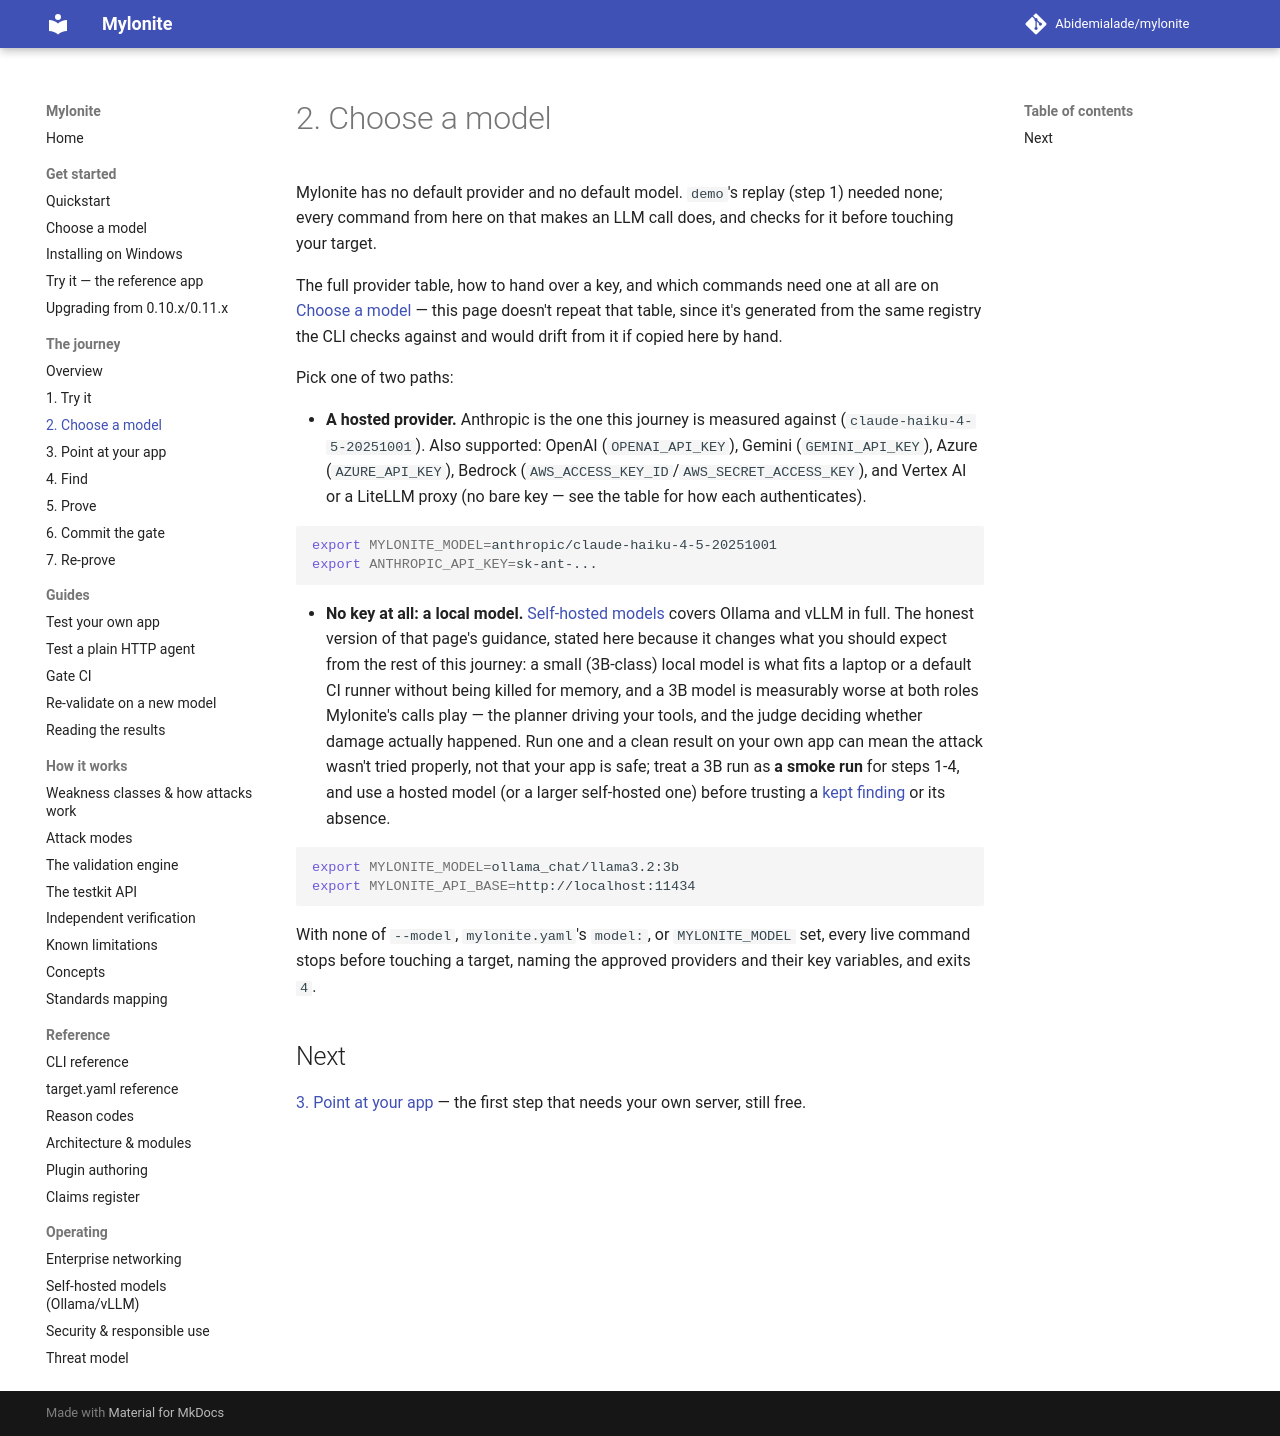

repository: Abidemialade/mylonite · page: journey/2-choose-a-model/index.html · generator: mkdocs

# 2. Choose a model

Mylonite has no default provider and no default model. `demo`'s replay (step
1) needed none; every command from here on that makes an LLM call does, and
checks for it before touching your target.

The full provider table, how to hand over a key, and which commands need one
at all are on [Choose a model](../choose-a-model.md) — this page doesn't
repeat that table, since it's generated from the same registry the CLI
checks against and would drift from it if copied here by hand.

Pick one of two paths:

- **A hosted provider.** Anthropic is the one this journey is measured
  against (`claude-haiku-4-5-20251001`). Also supported: OpenAI
  (`OPENAI_API_KEY`), Gemini (`GEMINI_API_KEY`), Azure (`AZURE_API_KEY`),
  Bedrock (`AWS_ACCESS_KEY_ID`/`AWS_SECRET_ACCESS_KEY`), and Vertex AI or a
  LiteLLM proxy (no bare key — see the table for how each authenticates).

  ```bash
  export MYLONITE_MODEL=anthropic/claude-haiku-4-5-20251001
  export ANTHROPIC_API_KEY=sk-ant-...
  ```

- **No key at all: a local model.** [Self-hosted models](../self-hosted-models.md)
  covers Ollama and vLLM in full. The honest version of that page's guidance,
  stated here because it changes what you should expect from the rest of
  this journey: a small (3B-class) local model is what fits a laptop or a
  default CI runner without being killed for memory, and a 3B model is
  measurably worse at both roles Mylonite's calls play — the planner driving
  your tools, and the judge deciding whether damage actually happened. Run
  one and a clean result on your own app can mean the attack wasn't tried
  properly, not that your app is safe; treat a 3B run as **a smoke run**
  for steps 1-4, and use a hosted model (or a larger self-hosted one) before
  trusting a [kept finding](5-prove.md) or its absence.

  ```bash
  export MYLONITE_MODEL=ollama_chat/llama3.2:3b
  export MYLONITE_API_BASE=http://localhost:11434
  ```

With none of `--model`, `mylonite.yaml`'s `model:`, or `MYLONITE_MODEL` set,
every live command stops before touching a target, naming the approved
providers and their key variables, and exits `4`.

## Next

[3. Point at your app](3-point-at-your-app.md) — the first step that needs
your own server, still free.
